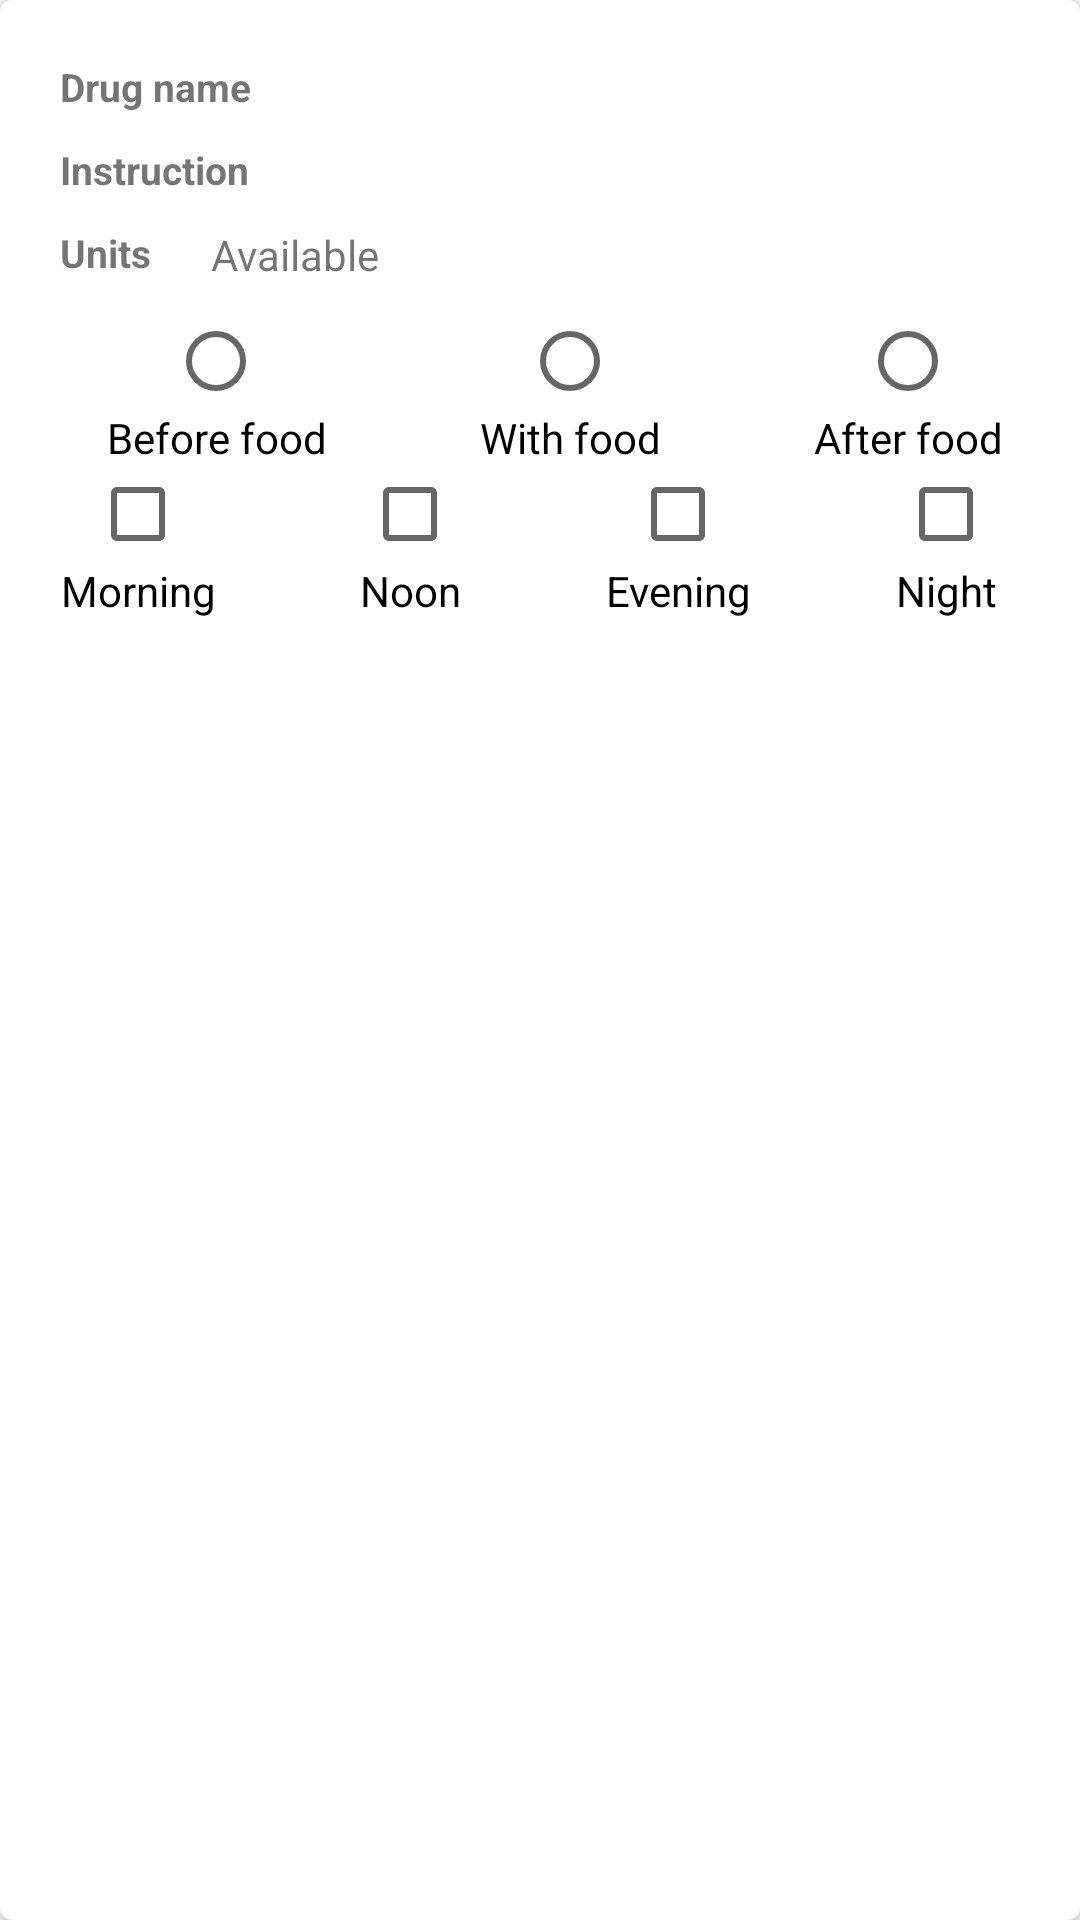

The Android layout XML behind this screen, and the referenced resources:
<!-- AndroidManifest.xml: application theme Theme.MedZone -->
<!-- res/layout/tablet_list_row.xml -->
<?xml version="1.0" encoding="utf-8"?>
<androidx.cardview.widget.CardView xmlns:android="http://schemas.android.com/apk/res/android"
    xmlns:card_view="http://schemas.android.com/apk/res-auto"
    xmlns:tools="http://schemas.android.com/tools"
    android:id="@+id/card_view"
    android:layout_width="match_parent"
    android:layout_height="wrap_content"
    android:layout_marginBottom="2dp"
    card_view:cardCornerRadius="4dp"
    card_view:cardElevation="3dp">

    <RelativeLayout
        android:layout_width="match_parent"
        android:layout_height="match_parent">

        <ImageView
            android:id="@+id/delete"
            android:layout_width="wrap_content"
            android:layout_height="wrap_content"
            android:layout_alignParentTop="true"
            android:layout_alignParentEnd="true"
            android:padding="10dp"
            android:src="@drawable/ic_baseline_delete_24" />

        <ImageView
            android:id="@+id/drugImg"
            android:layout_width="wrap_content"
            android:layout_height="120dp"
            android:layout_marginStart="10dp"
            android:layout_marginTop="20dp"
            android:contentDescription="@string/tabletimage"
            tools:srcCompat="@tools:sample/avatars" />


        <TextView
            android:id="@+id/tv_drugName"
            android:layout_width="wrap_content"
            android:layout_height="wrap_content"
            android:layout_alignParentTop="true"
            android:layout_marginStart="10dp"
            android:layout_marginTop="20dp"
            android:layout_toEndOf="@id/drugImg"
            android:text="@string/drug_name"
            android:textSize="@dimen/tablet_list_tv"
            android:textStyle="bold" />

        <TextView
            android:id="@+id/tv_instruction"
            android:layout_width="wrap_content"
            android:layout_height="wrap_content"
            android:layout_below="@id/tv_drugName"
            android:layout_marginStart="10dp"
            android:layout_marginTop="10dp"
            android:layout_toEndOf="@id/drugImg"

            android:text="@string/instruction"
            android:textSize="@dimen/tablet_list_tv"
            android:textStyle="bold" />

        <TextView
            android:id="@+id/mg"
            android:layout_width="wrap_content"
            android:layout_height="wrap_content"
            android:layout_below="@id/tv_instruction"
            android:layout_marginStart="10dp"
            android:layout_marginTop="10dp"
            android:layout_toEndOf="@id/drugImg"
            android:text="@string/mg"
            android:textSize="@dimen/tablet_list_tv"
            android:textStyle="bold" />

        <TextView
            android:id="@+id/availAbleNo"
            android:layout_width="wrap_content"
            android:layout_height="wrap_content"
            android:layout_below="@id/tv_instruction"
            android:layout_marginStart="20dp"
            android:layout_marginTop="10dp"
            android:layout_toEndOf="@id/mg"
            android:text="@string/available_no" />


        <LinearLayout
            android:id="@+id/dosage"
            android:layout_width="match_parent"
            android:layout_height="wrap_content"
            android:layout_below="@+id/foodPref"
            android:orientation="horizontal"
            android:weightSum="4">

            <CheckBox
                android:id="@+id/morning"
                android:layout_width="wrap_content"
                android:layout_height="match_parent"
                android:layout_weight="1"
                android:button="@null"
                android:checked="false"
                android:drawableTop="?android:attr/listChoiceIndicatorMultiple"
                android:text="@string/morning"
                android:textAlignment="center" />

            <CheckBox
                android:id="@+id/noon"
                android:layout_width="wrap_content"
                android:layout_height="match_parent"
                android:layout_weight="1"
                android:button="@null"
                android:drawableTop="?android:attr/listChoiceIndicatorMultiple"
                android:text="@string/noon"
                android:textAlignment="center" />

            <CheckBox
                android:id="@+id/evening"
                android:layout_width="wrap_content"
                android:layout_height="match_parent"
                android:layout_weight="1"
                android:button="@null"
                android:drawableTop="?android:attr/listChoiceIndicatorMultiple"
                android:text="@string/evening"
                android:textAlignment="center" />

            <CheckBox
                android:id="@+id/night"
                android:layout_width="wrap_content"
                android:layout_height="match_parent"
                android:layout_weight="1"
                android:button="@null"
                android:drawableTop="?android:attr/listChoiceIndicatorMultiple"
                android:text="@string/night"
                android:textAlignment="center" />

        </LinearLayout>


        


        <LinearLayout
            android:id="@+id/foodPref"
            android:layout_width="match_parent"
            android:layout_height="wrap_content"
            android:layout_below="@+id/availAbleNo"
            android:layout_marginTop="10dp"
            android:layout_toEndOf="@id/drugImg"
            android:orientation="horizontal"
            android:weightSum="3">

            <RadioButton
                android:id="@+id/beforefood"
                android:layout_width="wrap_content"
                android:layout_height="match_parent"
                android:layout_weight="1"
                android:button="@null"
                android:checked="false"
                android:clickable="false"
                android:drawableTop="?android:attr/listChoiceIndicatorSingle"
                android:text="@string/before_food"
                android:textAlignment="center" />

            <RadioButton
                android:id="@+id/withfood"
                android:layout_width="wrap_content"
                android:layout_height="match_parent"
                android:layout_weight="1"
                android:button="@null"
                android:clickable="false"
                android:drawableTop="?android:attr/listChoiceIndicatorSingle"
                android:text="@string/with_food"
                android:textAlignment="center" />

            <RadioButton
                android:id="@+id/afterFood"
                android:layout_width="wrap_content"
                android:layout_height="match_parent"
                android:layout_weight="1"
                android:button="@null"
                android:clickable="false"
                android:drawableTop="?android:attr/listChoiceIndicatorSingle"
                android:text="@string/after_food"
                android:textAlignment="center" />


        </LinearLayout>

    </RelativeLayout>

</androidx.cardview.widget.CardView>
<!-- resources referenced by this layout -->
<resources>
  <dimen name="tablet_list_tv">13sp</dimen>
  <string name="after_food">After food</string>
  <string name="available_no">Available</string>
  <string name="before_food">Before food</string>
  <string name="drug_name">Drug name</string>
  <string name="evening">Evening</string>
  <string name="instruction">Instruction</string>
  <string name="mg">Units</string>
  <string name="morning">Morning</string>
  <string name="night">Night</string>
  <string name="noon">Noon</string>
  <string name="tabletimage">tabletImage</string>
  <string name="with_food">With food</string>
  <style name="Theme.MedZone" parent="Theme.MaterialComponents.Light.NoActionBar">
          
          <item name="colorPrimary">@color/purple_500</item>
          <item name="colorPrimaryVariant">@color/purple_700</item>
          <item name="colorOnPrimary">@color/white</item>
          
          <item name="colorSecondary">@color/teal_200</item>
          <item name="colorSecondaryVariant">@color/teal_700</item>
          <item name="colorOnSecondary">@color/black</item>
          
          <item name="android:statusBarColor" tools:targetApi="l">?attr/colorPrimaryVariant</item>
          
      </style>
  <color name="purple_500">#FF6200EE</color>
  <color name="purple_700">#FF3700B3</color>
  <color name="white">#FFFFFFFF</color>
  <color name="teal_200">#FF03DAC5</color>
  <color name="teal_700">#FF018786</color>
  <color name="black">#FF000000</color>
</resources>
